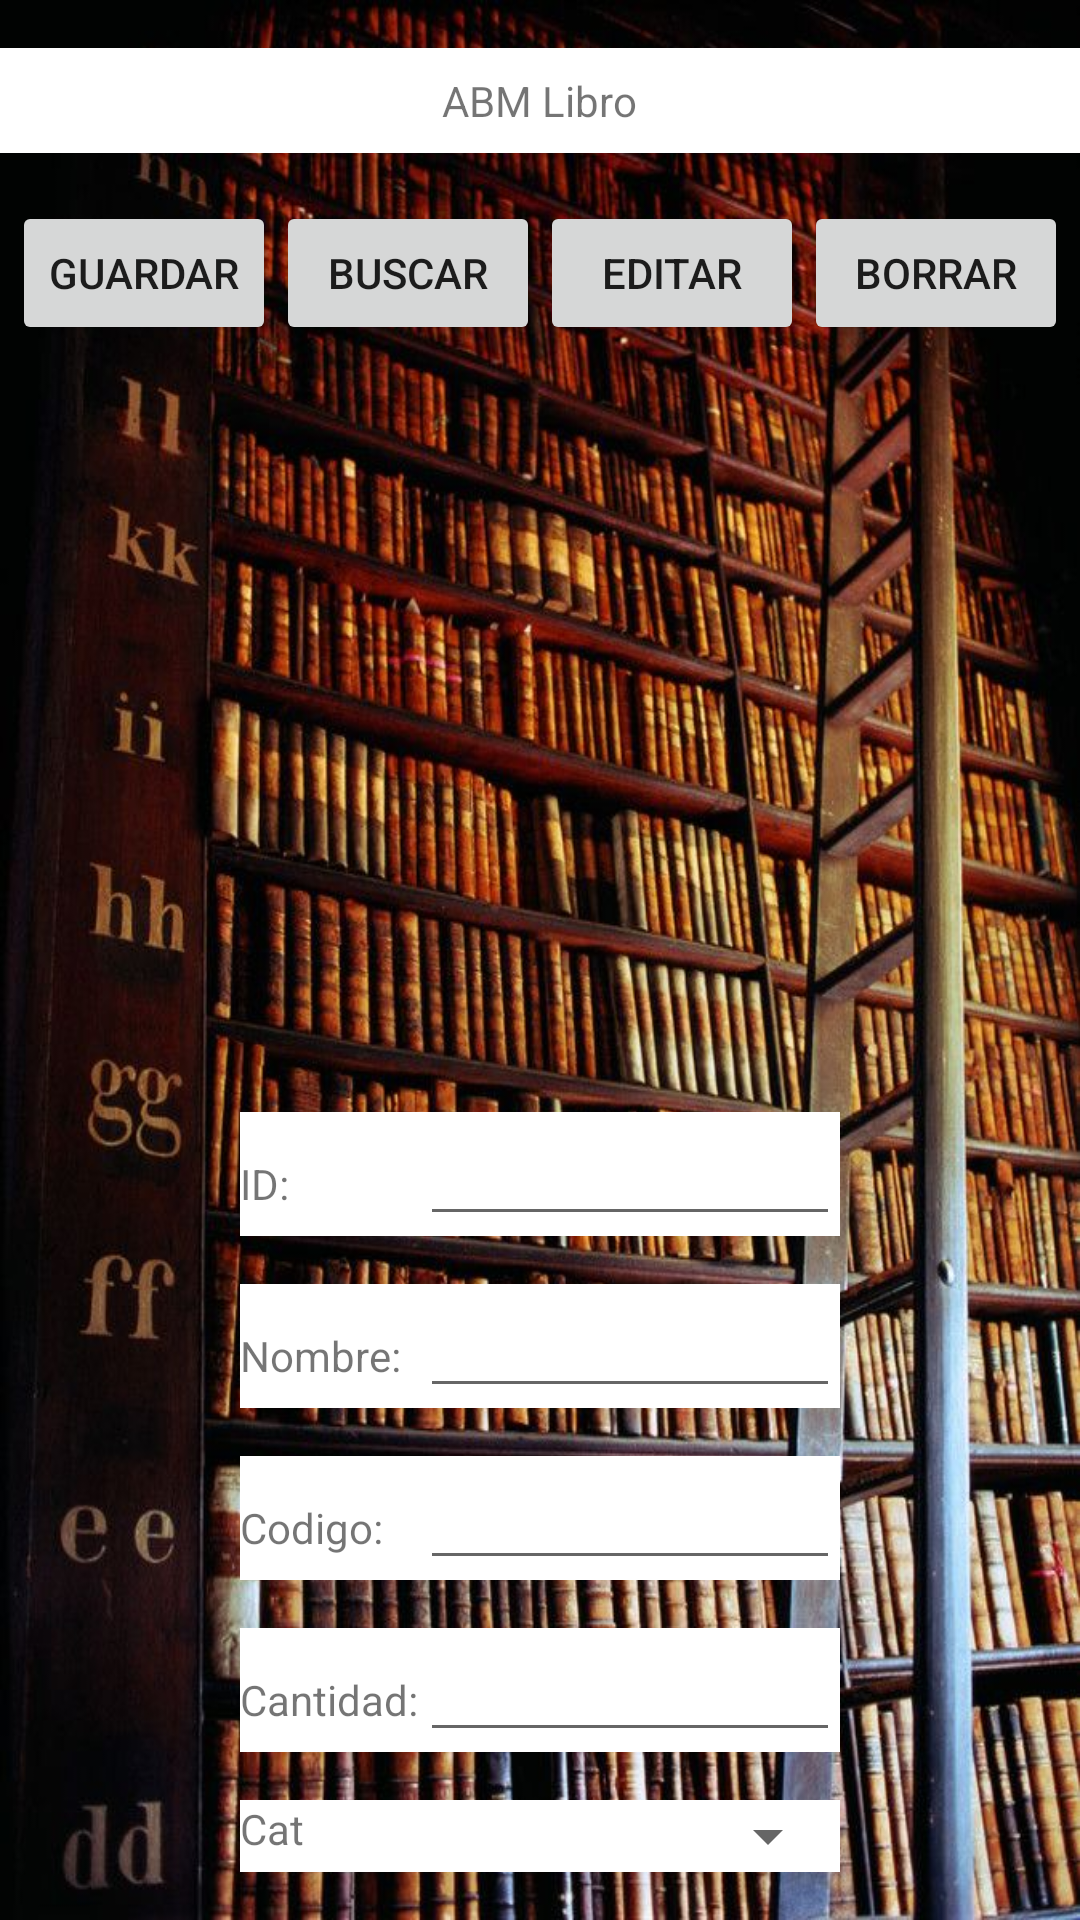

Layout XML and referenced resources for this Android screen:
<!-- AndroidManifest.xml: application theme AppTheme -->
<!-- res/layout/activity_insertar.xml -->
<?xml version="1.0" encoding="utf-8"?>
<LinearLayout xmlns:android="http://schemas.android.com/apk/res/android"
    xmlns:tools="http://schemas.android.com/tools"
    android:id="@+id/activity_insertar"
    android:layout_width="match_parent"
    android:layout_height="match_parent"
    android:background="@drawable/save"
    android:gravity="center_horizontal"
    android:orientation="vertical"
    tools:context="com.example.android.libreriasa.BookCrudActivity">

    <LinearLayout
        style="@style/Head"
        android:layout_height="wrap_content">

        <TextView
            android:layout_width="wrap_content"
            android:layout_height="wrap_content"
            android:text="@string/hd_activity_insertar" />

    </LinearLayout>

    <LinearLayout
        android:layout_width="wrap_content"
        android:layout_height="wrap_content"
        android:layout_weight="1"
        android:orientation="vertical">

        <LinearLayout
            android:layout_width="wrap_content"
            android:layout_height="wrap_content"
            android:orientation="horizontal">

            <Button
                android:id="@+id/btnInsertar"
                android:layout_width="wrap_content"
                android:layout_height="wrap_content"
                android:onClick="bookInsert"
                android:text="@string/btn_save"/>

            <Button
                android:id="@+id/btnBuscar"
                android:layout_width="wrap_content"
                android:layout_height="wrap_content"
                android:onClick="findById"
                android:text="@string/btn_find"/>

            <Button
                android:id="@+id/btnEdit"
                android:layout_width="wrap_content"
                android:layout_height="wrap_content"
                android:onClick="bookEdit"
                android:text="@string/btn_edit"/>

            <Button
                android:id="@+id/btnDel"
                android:layout_width="wrap_content"
                android:layout_height="wrap_content"
                android:onClick="bookDelete"
                android:text="@string/btn_delete"/>

        </LinearLayout>

    </LinearLayout>

    <LinearLayout
        android:layout_width="wrap_content"
        android:layout_height="wrap_content"
        android:orientation="vertical">

        <LinearLayout
            android:layout_width="wrap_content"
            android:layout_height="wrap_content"
            android:layout_marginBottom="16dp"
            android:orientation="horizontal"
            android:background="#FFFFFF">


            <TextView
                android:layout_width="60dp"
                android:layout_height="wrap_content"
                android:text="ID:"/>

            <EditText
                android:id="@+id/etId"
                android:layout_width="140dp"
                android:layout_height="wrap_content"
                android:inputType="number" />

        </LinearLayout>

        <LinearLayout
            android:layout_width="wrap_content"
            android:layout_height="wrap_content"
            android:layout_marginBottom="16dp"
            android:orientation="horizontal"
            android:background="#FFFFFF">

            <TextView
                android:layout_width="60dp"
                android:layout_height="wrap_content"
                android:text="Nombre:"/>

            <EditText
                android:id="@+id/etNombre"
                android:layout_width="140dp"
                android:layout_height="wrap_content" />

        </LinearLayout>

        <LinearLayout
            android:layout_width="wrap_content"
            android:layout_height="wrap_content"
            android:layout_marginBottom="16dp"
            android:orientation="horizontal"
            android:background="#FFFFFF">

            <TextView
                android:layout_width="60dp"
                android:layout_height="wrap_content"
                android:text="Codigo:"/>

            <EditText
                android:id="@+id/etCodigo"
                android:layout_width="140dp"
                android:layout_height="wrap_content" />


        </LinearLayout>

        <LinearLayout
            android:layout_width="wrap_content"
            android:layout_height="wrap_content"
            android:layout_marginBottom="16dp"
            android:orientation="horizontal"
            android:background="#FFFFFF">

            <TextView
                android:layout_width="60dp"
                android:layout_height="wrap_content"
                android:text="Cantidad:"/>

            <EditText
                android:id="@+id/etCantidad"
                android:layout_width="140dp"
                android:layout_height="wrap_content"
                android:inputType="number"/>

        </LinearLayout>

        <LinearLayout
            android:layout_width="wrap_content"
            android:layout_height="wrap_content"
            android:layout_marginBottom="16dp"
            android:orientation="horizontal"
            android:background="#FFFFFF">

             <TextView
                 android:layout_width="60dp"
                 android:layout_height="wrap_content"
                 android:text="Cat"/>

            <Spinner
                android:id="@+id/spnCat"
                android:layout_width="140dp"
                android:layout_height="wrap_content" />

        </LinearLayout>

    </LinearLayout>

</LinearLayout>
<!-- resources referenced by this layout -->
<resources>
  <!-- drawable save: jpg bitmap (drawable, 157152 bytes) -->
  <string name="btn_delete">Borrar</string>
  <string name="btn_edit">Editar</string>
  <string name="btn_find">Buscar</string>
  <string name="btn_save">Guardar</string>
  <string name="hd_activity_insertar">ABM Libro</string>
  <style name="Head">
          <item name="android:layout_width">match_parent</item>
          <item name="android:layout_height">wrap_content</item>
          <item name="android:background">#FFFFFF</item>
          <item name="android:layout_marginBottom">16dp</item>
          <item name="android:layout_marginTop">16dp</item>
          <item name="android:padding">8dp</item>
          <item name="android:gravity">center_horizontal</item>
      </style>
  <style name="AppTheme" parent="Theme.AppCompat.Light.DarkActionBar">
          
          <item name="colorPrimary">@color/colorPrimary</item>
          <item name="colorPrimaryDark">@color/colorPrimaryDark</item>
          <item name="colorAccent">@color/colorAccent</item>
      </style>
  <!-- not gathered from this repository: default colours our renderer supplied (Android Studio template values) -->
  <color name="colorPrimary">#FF6200EE</color>
  <color name="colorPrimaryDark">#FF3700B3</color>
  <color name="colorAccent">#FF03DAC5</color>
</resources>
